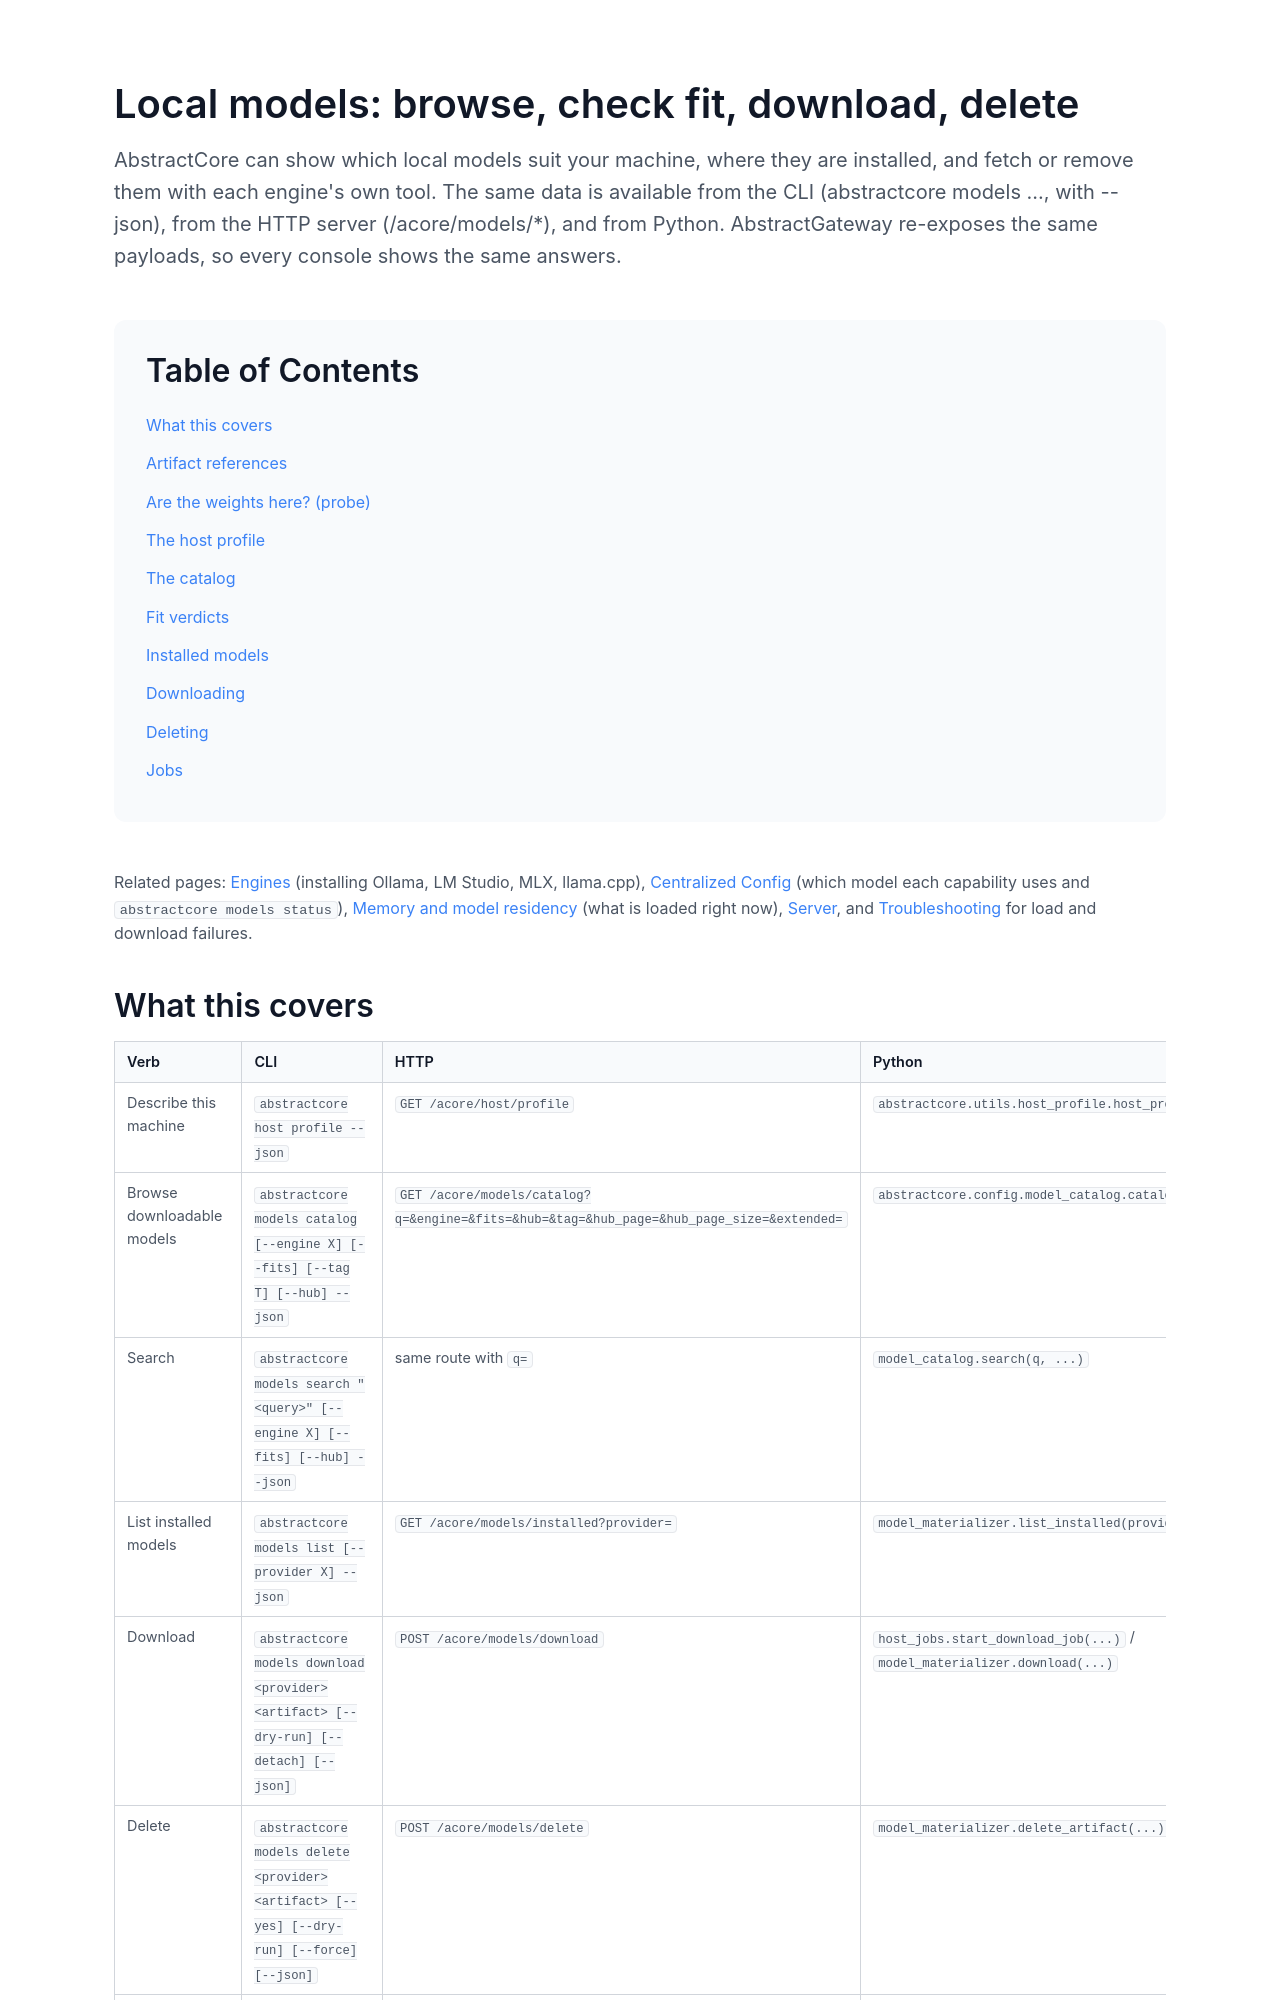

repository: lpalbou/AbstractCore · page: docs/models.html · generator: mkdocs

# Local models: browse, check fit, download, delete

AbstractCore can show which local models suit your machine, where they are installed, and
fetch or remove them with each engine's own tool. The same data is available from the CLI
(`abstractcore models ...`, with `--json`), from the HTTP server (`/acore/models/*`), and from
Python. AbstractGateway re-exposes the same payloads, so every console shows the same answers.

Related pages: [Engines](engines.md) (installing Ollama, LM Studio, MLX, llama.cpp),
[Centralized Config](centralized-config.md) (which model each capability uses and
`abstractcore models status`), [Memory and model residency](memory-management.md)
(what is loaded right now), [Server](server.md), and
[Troubleshooting](troubleshooting.md#local-model-downloads) for load and download failures.

## What this covers

| Verb | CLI | HTTP | Python |
|---|---|---|---|
| Describe this machine | `abstractcore host profile --json` | `GET /acore/host/profile` | `abstractcore.utils.host_profile.host_profile()` |
| Browse downloadable models | `abstractcore models catalog [--engine X] [--fits] [--tag T] [--hub] --json` | `GET /acore/models/catalog?q=&engine=&fits=&hub=&tag=&hub_page=&hub_page_size=&extended=` | `abstractcore.config.model_catalog.catalog(...)` |
| Search | `abstractcore models search "<query>" [--engine X] [--fits] [--hub] --json` | same route with `q=` | `model_catalog.search(q, ...)` |
| List installed models | `abstractcore models list [--provider X] --json` | `GET /acore/models/installed?provider=` | `model_materializer.list_installed(provider)` |
| Download | `abstractcore models download <provider> <artifact> [--dry-run] [--detach] [--json]` | `POST /acore/models/download` | `host_jobs.start_download_job(...)` / `model_materializer.download(...)` |
| Delete | `abstractcore models delete <provider> <artifact> [--yes] [--dry-run] [--force] [--json]` | `POST /acore/models/delete` | `model_materializer.delete_artifact(...)` |
| Follow background work | `abstractcore models jobs [<job_id>] [--kind K] [--status S] --json`, `abstractcore models cancel <job_id>` | `GET /acore/jobs`, `GET /acore/jobs/{id}`, `POST /acore/jobs/{id}/cancel` | `host_jobs.default_registry()` |
| Recommended model per capability and machine | `abstractcore models recommendations [--host] [--json]` | none | `abstractcore.config.recommendations.recommended_models()` / `recommendation_matrix()` (see [Recommended Models](recommended-models.md)) |
| Check that an installed model answers | `abstractcore models verify <artifact> [--provider P] [--json]` | none | `abstractcore.config.model_verify.verify_inference(...)` |
| Repair missing `refs/main` | `abstractcore models repair-refs [--dry-run] [--cache-dir DIR] [--json]` | none | `model_materializer.repair_hf_refs(apply=...)` |

Exit codes for every verb: `0` success, `1` error, `2` refused (a policy, a delete blocker, or
a destructive action without `--yes`). A refusal still prints its JSON (`status`, `reason`,
`message`, and `delete_blockers` for deletes).

## Artifact references

An **artifact** names the exact weights to fetch, quantization included:

| Provider | Example artifact | Notes |
|---|---|---|
| `ollama` | `qwen3:8b` | An Ollama tag. |
| `lmstudio` | `qwen/qwen3.5-9b@q4_k_m` | LM Studio model id with `@quant`. A bare id lets LM Studio pick its default build. |
| `mlx` | `mlx-community/Qwen3-8B-4bit` | A Hugging Face repo; MLX repos hold one quantization. |
| `huggingface` | `unsloth/Qwen3-8B-GGUF:Q4_K_M` | A GGUF repo plus `:QUANT`. Only the matching `*Q4_K_M*.gguf` files are fetched. Without `:QUANT` the whole repo is downloaded. |
| `mlx-gen`, `supertonic` | `AbstractFramework/flux.2-klein-4b-8bit`, `AbstractFramework/wan2.2-ti2v-5b-diffusers-8bit`, `supertonic-3` | Image starter (Apple silicon only), video starter (Apple silicon, only where its measured memory fits) and voice starter (every OS). |
| `diffusers` | `black-forest-labs/FLUX.2-klein-4B` | A Diffusers repo, fetched whole. The image starter on an NVIDIA GPU. |
